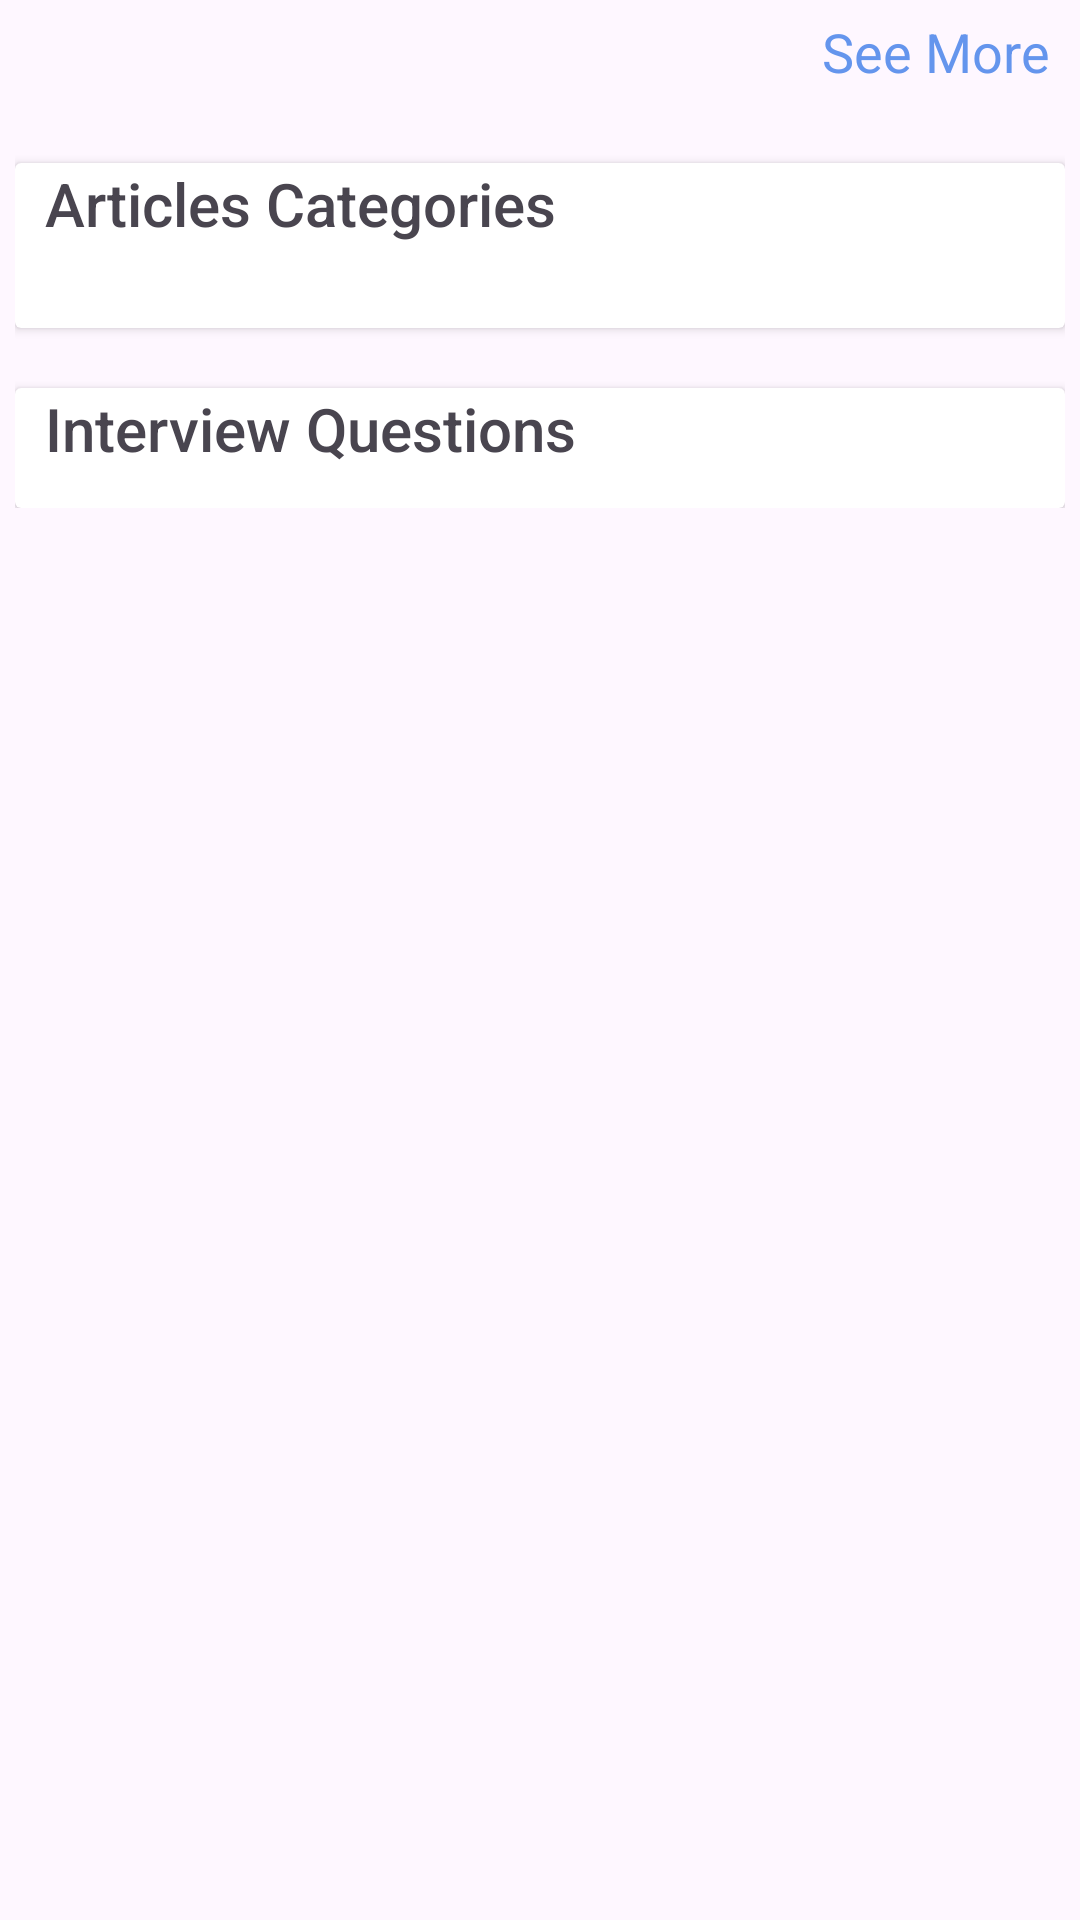

This screen was rendered from an Android layout file. Write that file and the resources it references.
<!-- AndroidManifest.xml: application theme Theme.TechBit2 -->
<!-- res/layout/home_fragment.xml -->
<?xml version="1.0" encoding="utf-8"?>
<ScrollView
    android:id="@+id/scrollViewHomeFragment"
    xmlns:android="http://schemas.android.com/apk/res/android"
    android:layout_width="match_parent"
    android:layout_height="wrap_content"
   >

<androidx.constraintlayout.widget.ConstraintLayout xmlns:android="http://schemas.android.com/apk/res/android"
    xmlns:tools="http://schemas.android.com/tools"
    android:layout_width="match_parent"
    android:layout_height="match_parent"
    xmlns:app="http://schemas.android.com/apk/res-auto"
    android:orientation="vertical"
    android:id="@+id/homeFragment"
    android:padding="5dp">


    <TextView
        android:layout_width="wrap_content"
        android:layout_height="wrap_content"
        android:text="See More"
        android:textSize="18sp"
        android:layout_marginRight="5dp"
        android:textColor="@color/cornflower_blue"
        android:id="@+id/txtSeeMore"
        app:layout_constraintRight_toRightOf="parent"
        app:layout_constraintTop_toTopOf="parent"/>



    <androidx.cardview.widget.CardView
        android:id="@+id/cardviewTrendingArticles"
        android:layout_width="wrap_content"
        android:layout_height="wrap_content"
        android:layout_marginTop="5dp"
        app:layout_constraintTop_toBottomOf="@+id/txtSeeMore"
        tools:ignore="MissingConstraints">

        <androidx.recyclerview.widget.RecyclerView
            android:layout_width="wrap_content"
            android:layout_height="wrap_content"
            android:orientation="horizontal"
            android:id="@+id/recyclerTrendingArticle"
            app:layout_constraintTop_toBottomOf="@+id/txtSeeMore"
            android:layout_marginTop="10dp"
            app:layout_constraintTop_toTopOf="parent"
            app:layout_constraintLeft_toLeftOf="parent"
            />
    </androidx.cardview.widget.CardView>

    <androidx.cardview.widget.CardView
        android:id="@+id/cardviewArticlesCategory"
        android:layout_width="match_parent"
        android:layout_height="wrap_content"
        android:layout_marginTop="10dp"
        app:layout_constraintTop_toBottomOf="@id/cardviewTrendingArticles"
        tools:ignore="MissingConstraints">

        <TextView
            android:id="@+id/txtArticlesCategoryTitle"
            android:layout_width="match_parent"
            android:layout_height="wrap_content"
            android:text="Articles Categories"
            android:fontFamily="sans-serif-medium"
            android:textSize="20dp"
            android:layout_marginLeft="10dp"
            />

        <androidx.recyclerview.widget.RecyclerView
            android:id="@+id/recyclerArticleCategory"
            android:layout_width="wrap_content"
            android:layout_height="wrap_content"
            android:layout_marginTop="40dp"
            android:layout_marginBottom="15dp"
            app:layout_constraintTop_toBottomOf="@id/cardviewTrendingArticles"
            />

    </androidx.cardview.widget.CardView>


    <androidx.cardview.widget.CardView
        android:id="@+id/cardviewInterviewQuestions"
        android:layout_width="match_parent"
        android:layout_height="wrap_content"
        android:layout_marginTop="20dp"
        app:layout_constraintTop_toBottomOf="@id/cardviewArticlesCategory"
        tools:ignore="NotSibling">

        <TextView
            android:id="@+id/txtInterviewQuestions"
            android:layout_width="match_parent"
            android:layout_height="40dp"
            android:text="Interview Questions"
            android:textSize="20dp"
            android:layout_marginLeft="10dp"
            android:fontFamily="sans-serif-medium"
            />

        <androidx.recyclerview.widget.RecyclerView
            android:id="@+id/recyclerInterviewQuestionsCategory"
            android:layout_width="wrap_content"
            android:layout_height="wrap_content"
            android:layout_marginTop="40dp"
            app:layout_constraintTop_toBottomOf="@id/cardviewArticlesCategory"
            />


    </androidx.cardview.widget.CardView>

</androidx.constraintlayout.widget.ConstraintLayout>
</ScrollView>
<!-- resources referenced by this layout -->
<resources>
  <color name="cornflower_blue">#6495ED</color>
  <style name="Theme.TechBit2" parent="Base.Theme.TechBit2" />
  <style name="Base.Theme.TechBit2" parent="Theme.Material3.DayNight">
          
          
      </style>
</resources>
